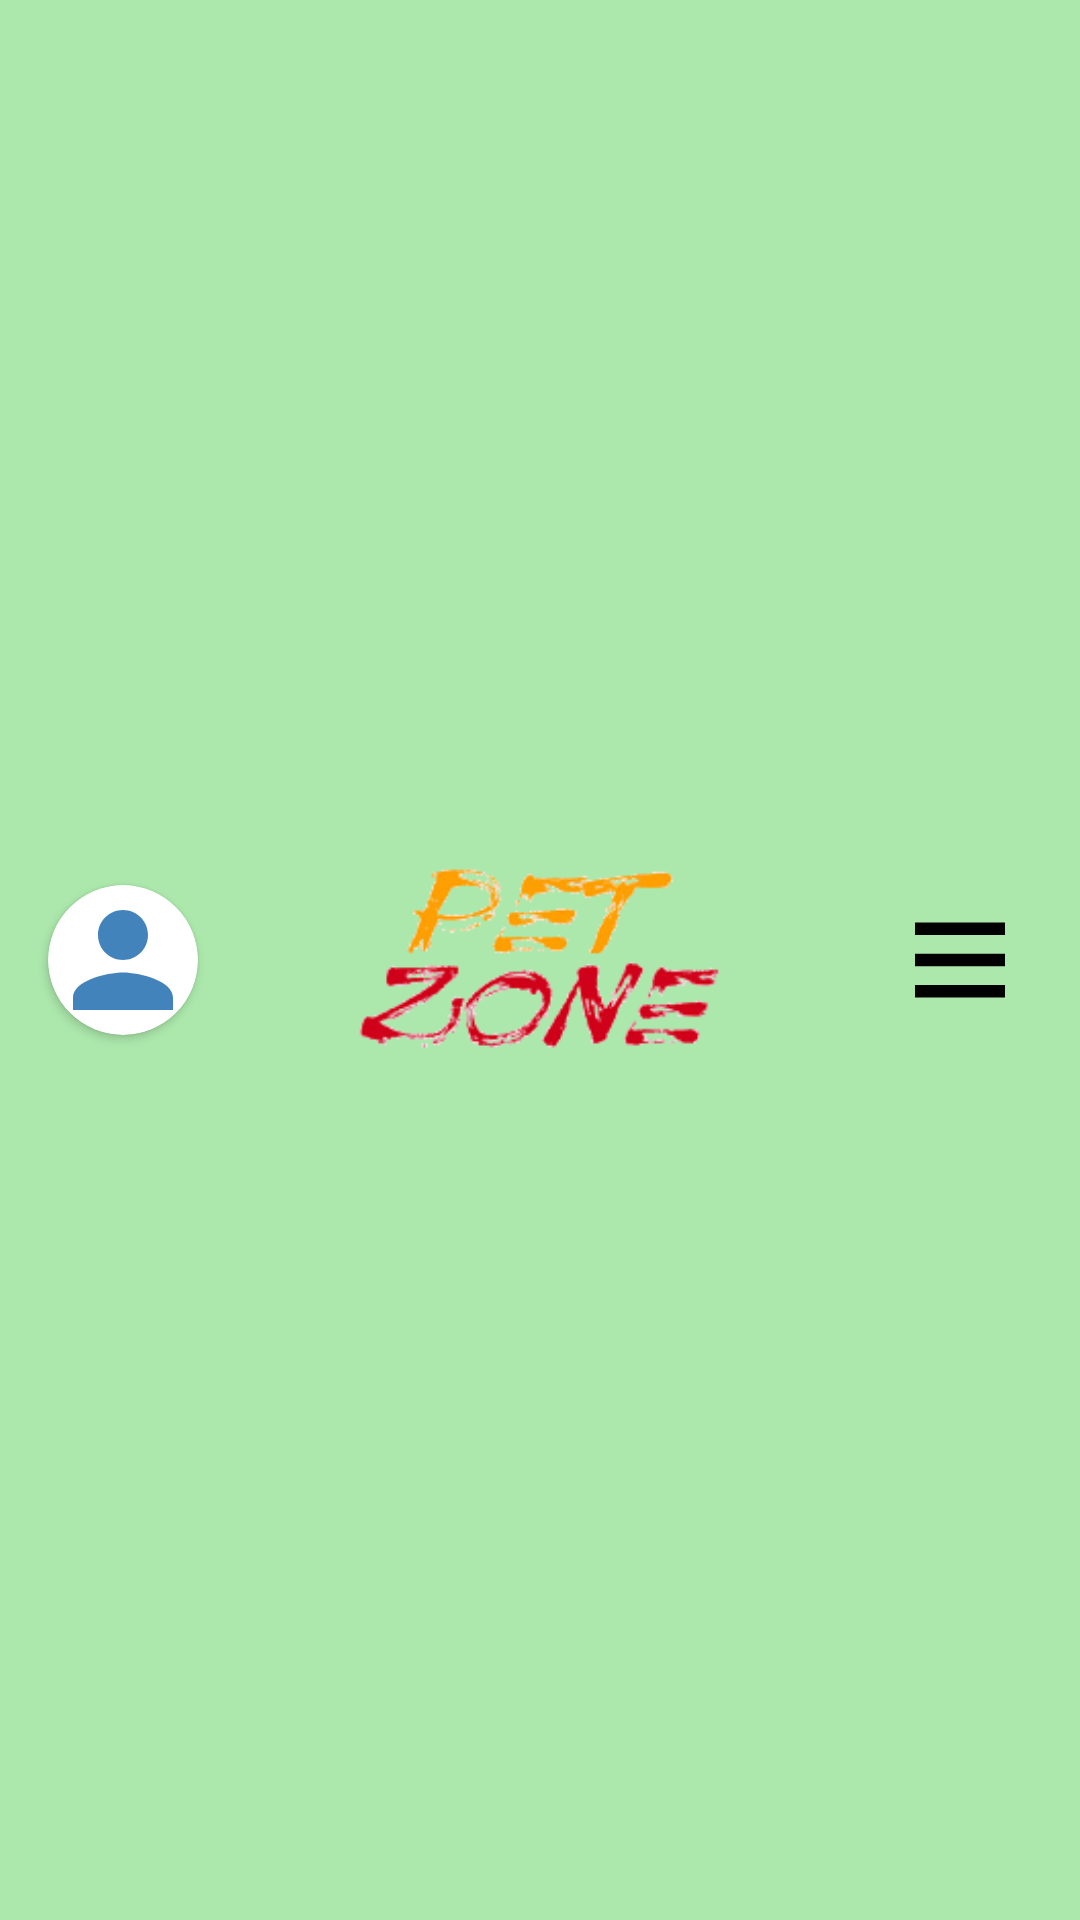

Produce the Android XML layout that renders to this screen, including the resource entries it uses.
<!-- AndroidManifest.xml: application theme AppTheme -->
<!-- res/layout/app_toolbar.xml -->
<?xml version="1.0" encoding="utf-8"?>
<androidx.appcompat.widget.Toolbar xmlns:android="http://schemas.android.com/apk/res/android"
    xmlns:app="http://schemas.android.com/apk/res-auto"
    android:id="@+id/app_toolbar"
    android:layout_width="match_parent"
    android:layout_height="wrap_content"
    android:background="@color/toolbar_background">


    <ImageView
        android:id="@+id/menu_button"
        android:layout_width="50dp"
        android:layout_height="50dp"
        android:layout_gravity="end"
        android:layout_marginEnd="15dp"
        android:src="@drawable/ic_menu" />


    <ImageView
        android:id="@+id/logo"
        android:layout_width="200dp"
        android:layout_height="75dp"
        android:layout_gravity="center"
        android:src="@drawable/pet_zone_logo_transparent" />

    <androidx.cardview.widget.CardView
        android:id="@+id/profile_pic_tb_card"
        android:layout_width="50dp"
        android:layout_height="50dp"
        android:layout_marginStart="15dp"
        app:cardCornerRadius="50dp">

        <ImageView
            android:id="@+id/profile_pic_tb"
            android:layout_width="match_parent"
            android:layout_height="match_parent"
            android:src="@drawable/ic_no_profile_photo" />
    </androidx.cardview.widget.CardView>
</androidx.appcompat.widget.Toolbar>
<!-- resources referenced by this layout -->
<resources>
  <color name="toolbar_background">#ace8ac</color>
  <!-- drawable ic_menu (drawable) -->
  <vector xmlns:android="http://schemas.android.com/apk/res/android"
          android:width="16dp"
          android:height="20dp"
          android:viewportWidth="24.0"
          android:viewportHeight="24.0">
      <path
          android:fillColor="#ff000000"
          android:pathData="M3,18h18v-2L3,16v2zM3,13h18v-2L3,11v2zM3,6v2h18L21,6L3,6z"/>
  </vector>
  <!-- drawable ic_no_profile_photo (drawable) -->
  <vector android:autoMirrored="true" android:height="24dp"
      android:tint="#4383BC" android:viewportHeight="24.0"
      android:viewportWidth="24.0" android:width="24dp" xmlns:android="http://schemas.android.com/apk/res/android">
      <path android:fillColor="#FF000000" android:pathData="M12,12c2.21,0 4,-1.79 4,-4s-1.79,-4 -4,-4 -4,1.79 -4,4 1.79,4 4,4zM12,14c-2.67,0 -8,1.34 -8,4v2h16v-2c0,-2.66 -5.33,-4 -8,-4z"/>
  </vector>
  <!-- drawable pet_zone_logo_transparent: png bitmap (drawable-v24, 19528 bytes) -->
  <style name="AppTheme" parent="Theme.AppCompat.Light.NoActionBar">
          
          <item name="colorPrimary">@color/colorPrimary</item>
          <item name="colorPrimaryDark">@color/colorPrimaryDark</item>
          <item name="colorAccent">@color/colorAccent</item>
      </style>
  <color name="colorPrimary">#008577</color>
  <color name="colorPrimaryDark">#1e85c1</color>
  <color name="colorAccent">#D81B60</color>
</resources>
